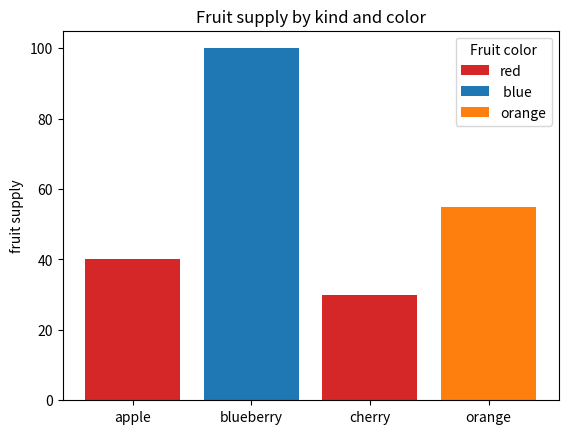

The matplotlib source for this figure:
'''
파일 명: Ex23-2-matplotlib.py
'''

import matplotlib.pyplot as plt
from matplotlib.pyplot import bar_label

# Figure와 Axes 객체 동시 생성
fig, ax = plt.subplots()

# 데이터 설정
fruits = ['apple', 'blueberry', 'cherry', 'orange']
counts = [40, 100, 30, 55]
bar_labels = ['red', ' blue', '_red', 'orange'] # 각 막내의 레이블 (범례 표시될 레이블: _red 범례 제외)
bar_colors = ['tab:red', 'tab:blue', 'tab:red', 'tab:orange']   # 각 막대의 생성

ax.bar(fruits, counts, label = bar_labels, color = bar_colors)

ax.set_ylabel('fruit supply')

ax.set_title('Fruit supply by kind and color')

ax.legend(title = 'Fruit color')

plt.show()



